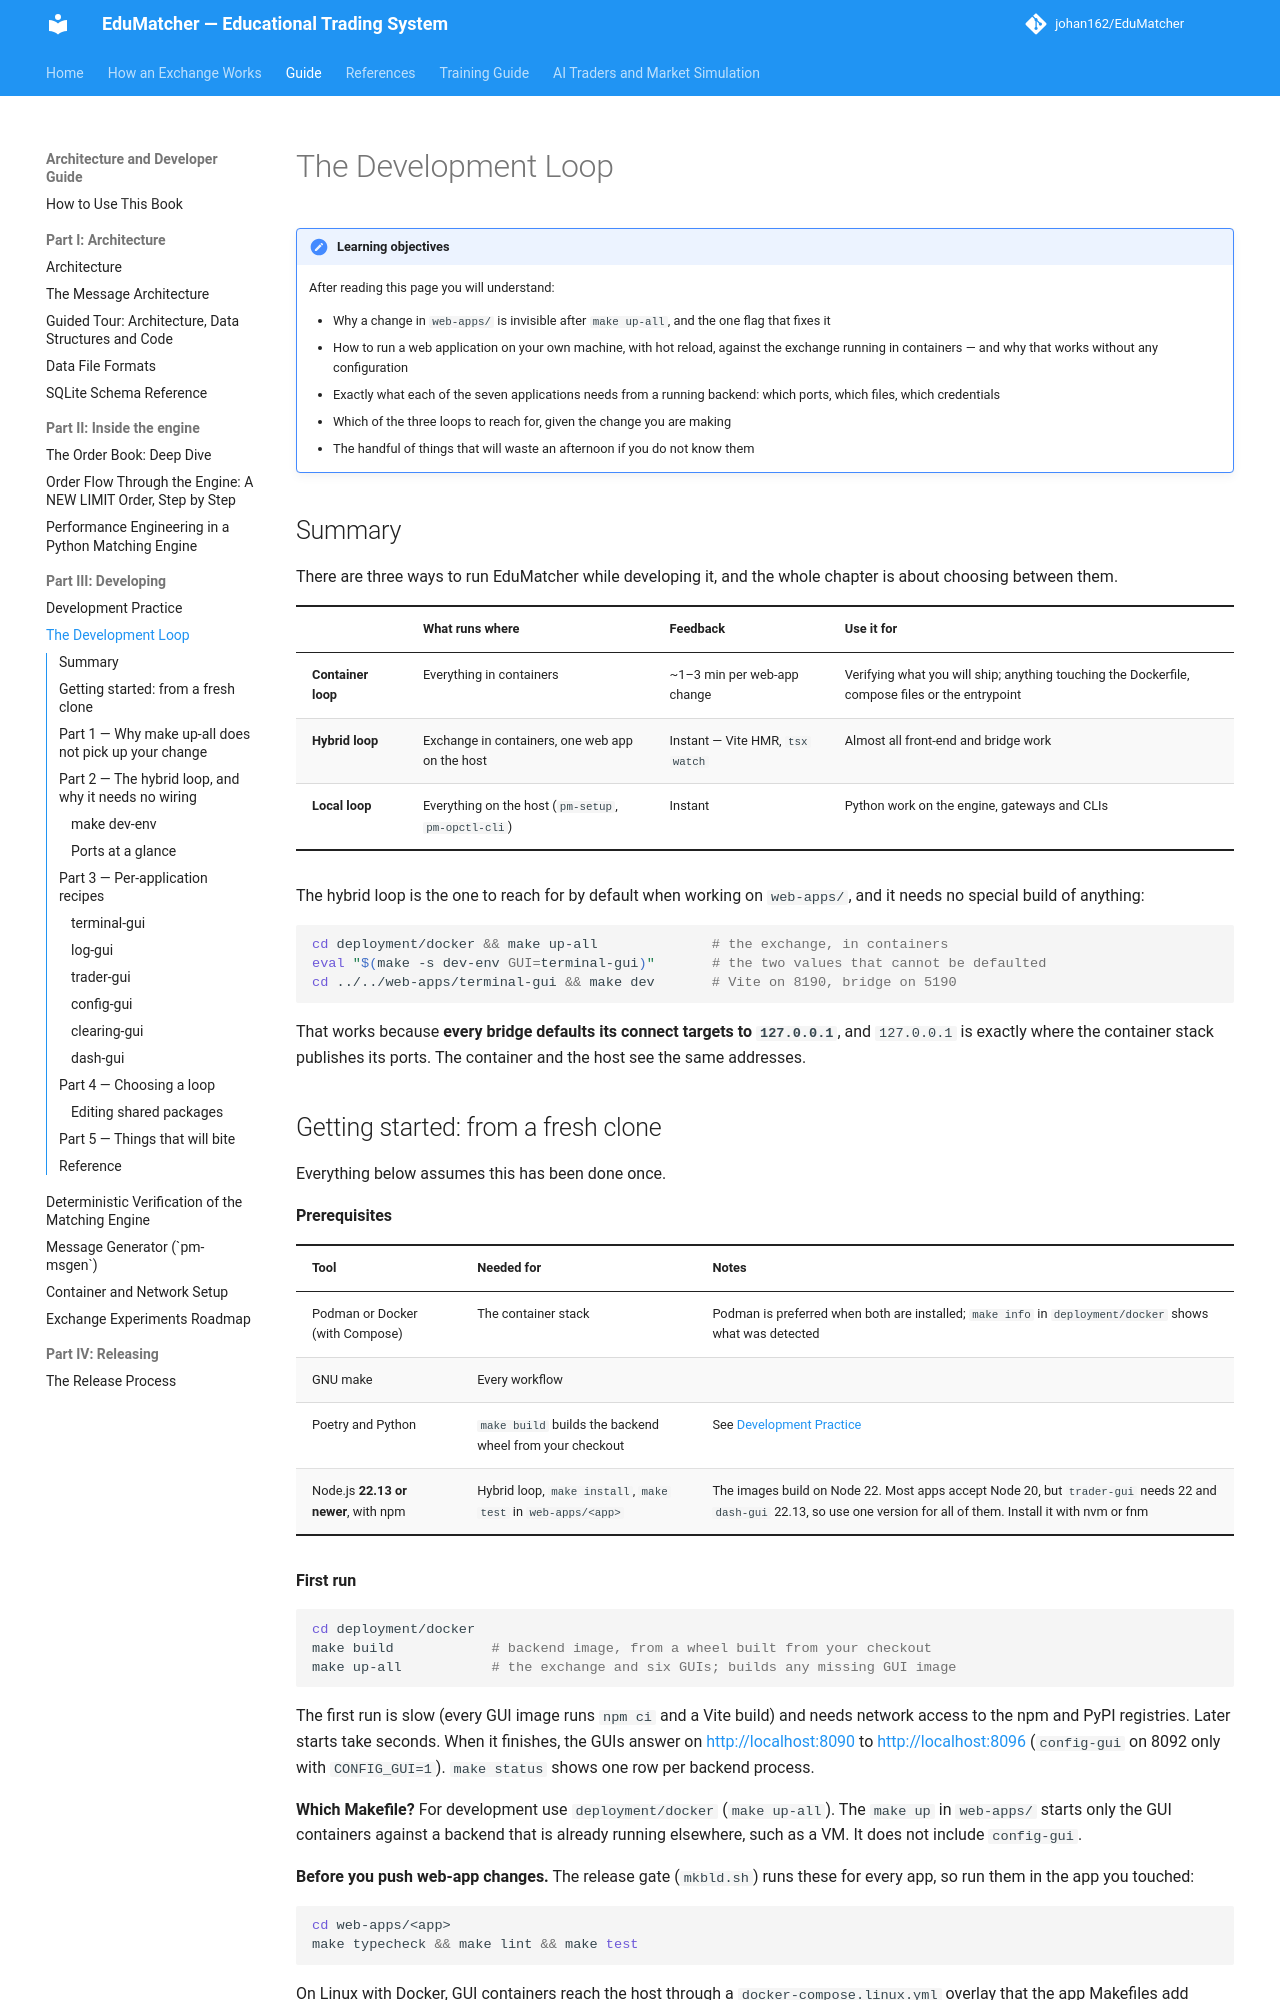

repository: johan162/EduMatcher · page: books/architecture-and-development/part-4-developing/020-development-workflow/index.html · generator: mkdocs

# The Development Loop

<a id="logging-levels-and-pm-log-srv"></a>

!!! note "Learning objectives"
    After reading this page you will understand:

    - Why a change in `web-apps/` is invisible after `make up-all`, and the one
      flag that fixes it
    - How to run a web application on your own machine, with hot reload, against
      the exchange running in containers — and why that works without any
      configuration
    - Exactly what each of the seven applications needs from a running backend:
      which ports, which files, which credentials
    - Which of the three loops to reach for, given the change you are making
    - The handful of things that will waste an afternoon if you do not know them


## Summary

There are three ways to run EduMatcher while developing it, and the whole
chapter is about choosing between them.

| | What runs where | Feedback | Use it for |
|---|---|---|---|
| **Container loop** | Everything in containers | ~1–3 min per web-app change | Verifying what you will ship; anything touching the Dockerfile, compose files or the entrypoint |
| **Hybrid loop** | Exchange in containers, one web app on the host | Instant — Vite HMR, `tsx watch` | Almost all front-end and bridge work |
| **Local loop** | Everything on the host (`pm-setup`, `pm-opctl-cli`) | Instant | Python work on the engine, gateways and CLIs |

The hybrid loop is the one to reach for by default when working on
`web-apps/`, and it needs no special build of anything:

```bash
cd deployment/docker && make up-all              # the exchange, in containers
eval "$(make -s dev-env GUI=terminal-gui)"       # the two values that cannot be defaulted
cd ../../web-apps/terminal-gui && make dev       # Vite on 8190, bridge on 5190
```

That works because **every bridge defaults its connect targets to
`127.0.0.1`**, and `127.0.0.1` is exactly where the container stack publishes
its ports. The container and the host see the same addresses.


## Getting started: from a fresh clone

Everything below assumes this has been done once.

**Prerequisites**

| Tool | Needed for | Notes |
|---|---|---|
| Podman or Docker (with Compose) | The container stack | Podman is preferred when both are installed; `make info` in `deployment/docker` shows what was detected |
| GNU make | Every workflow | |
| Poetry and Python | `make build` builds the backend wheel from your checkout | See [Development Practice](010-development-practice.md) |
| Node.js **22.13 or newer**, with npm | Hybrid loop, `make install`, `make test` in `web-apps/<app>` | The images build on Node 22. Most apps accept Node 20, but `trader-gui` needs 22 and `dash-gui` 22.13, so use one version for all of them. Install it with nvm or fnm |

**First run**

```bash
cd deployment/docker
make build            # backend image, from a wheel built from your checkout
make up-all           # the exchange and six GUIs; builds any missing GUI image
```

The first run is slow (every GUI image runs `npm ci` and a Vite build) and needs
network access to the npm and PyPI registries. Later starts take seconds. When it
finishes, the GUIs answer on <http://localhost:8090> to <http://localhost:8096>
(`config-gui` on 8092 only with `CONFIG_GUI=1`). `make status` shows one row per
backend process.

**Which Makefile?** For development use `deployment/docker` (`make up-all`). The
`make up` in `web-apps/` starts only the GUI containers against a backend that is
already running elsewhere, such as a VM. It does not include `config-gui`.

**Before you push web-app changes.** The release gate (`mkbld.sh`) runs these for
every app, so run them in the app you touched:

```bash
cd web-apps/<app>
make typecheck && make lint && make test
```

On Linux with Docker, GUI containers reach the host through a
`docker-compose.linux.yml` overlay that the app Makefiles add automatically. With
Podman, override the `*_HOST` variables to `host.containers.internal`. The hybrid
loop below is unaffected, because it uses `127.0.0.1`.
